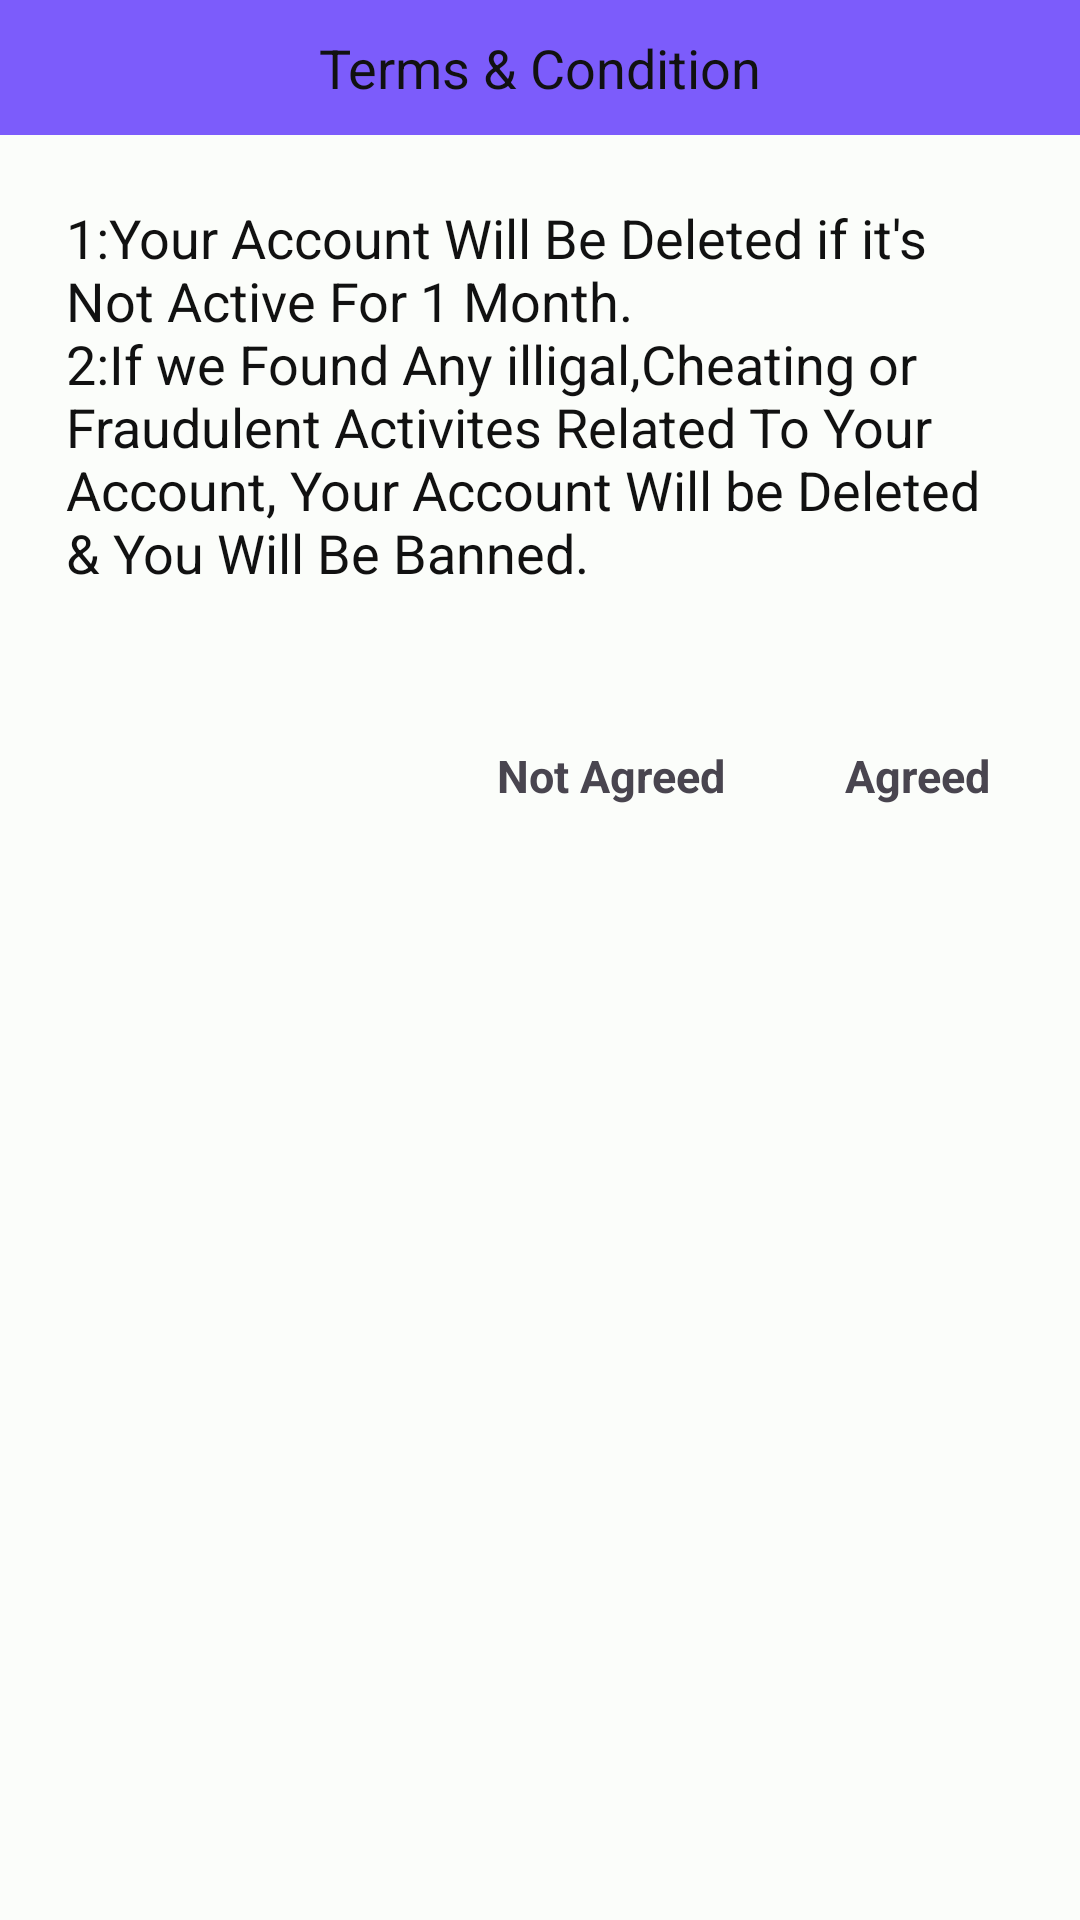

Here is an Android app screen rendered from its layout file. Give the layout XML and the strings, colors and styles it references.
<!-- AndroidManifest.xml: application theme AppTheme -->
<!-- res/layout/activity_term__condition.xml -->
<?xml version="1.0" encoding="utf-8"?>
<LinearLayout
    xmlns:android="http://schemas.android.com/apk/res/android"
    android:orientation="vertical"
    android:layout_width="match_parent"
    android:layout_height="wrap_content">

    <TextView
        android:layout_width="match_parent"
        android:layout_height="45dp"
        android:text="Terms &amp; Condition"
        android:layout_gravity="center"
        android:gravity="center"
        android:textColor="#111111"
        android:background="#7C5CFB"
        android:textSize="18dp"

        />

    <TextView
        android:id="@+id/edittext"
        android:layout_width="match_parent"
        android:layout_height="wrap_content"
        android:layout_margin="20dp"
        android:textSize="18sp"
        android:textColor="#111111"
        android:padding="2dp"
        android:text="@string/term_condition"
        android:tooltipText="@string/term_condition"
        />

    <LinearLayout
        android:layout_width="wrap_content"
        android:layout_height="wrap_content"
        android:orientation="horizontal"
        android:layout_gravity="end"
        android:gravity="end"
        android:layout_marginTop="20dp"
        >
        <TextView
            android:id="@+id/cancel"
            android:layout_width="wrap_content"
            android:layout_height="wrap_content"
            android:text="Not Agreed"
            android:textSize="15dp"
            android:padding="10dp"
            android:layout_marginRight="20dp"
            android:textStyle="bold"
            />
        <TextView
            android:id="@+id/save"
            android:layout_width="wrap_content"
            android:layout_height="wrap_content"
            android:padding="10dp"
            android:textSize="15dp"
            android:textStyle="bold"
            android:text="@string/agreed"
            android:layout_marginRight="20dp"
            />
        <ProgressBar
            android:id="@+id/referProgress"
            android:layout_width="wrap_content"
            android:layout_height="wrap_content"
            android:layout_marginRight="20dp"
            android:visibility="gone"
            />
    </LinearLayout>


</LinearLayout>
<!-- resources referenced by this layout -->
<resources>
  <string name="agreed">Agreed</string>
  <string name="term_condition">1:Your Account Will Be Deleted if it\'s Not Active For 1 Month.\n2:If we Found Any illigal,Cheating or Fraudulent Activites Related To Your Account,
      Your Account Will be Deleted &amp; You Will Be Banned.</string>
  <color name="md_theme_light_primary">#006B58</color>
  <color name="md_theme_light_onPrimary">#FFFFFF</color>
  <color name="md_theme_light_primaryContainer">#7BF8D8</color>
  <color name="md_theme_light_onPrimaryContainer">#002019</color>
  <color name="md_theme_light_secondary">#4B635B</color>
  <color name="md_theme_light_onSecondary">#FFFFFF</color>
  <color name="md_theme_light_secondaryContainer">#CDE9DE</color>
  <color name="md_theme_light_onSecondaryContainer">#07201A</color>
  <color name="md_theme_light_tertiary">#426277</color>
  <color name="md_theme_light_onTertiary">#FFFFFF</color>
  <color name="md_theme_light_tertiaryContainer">#C6E7FF</color>
  <color name="md_theme_light_onTertiaryContainer">#001E2D</color>
  <color name="md_theme_light_error">#BA1A1A</color>
  <color name="md_theme_light_errorContainer">#FFDAD6</color>
  <color name="md_theme_light_onError">#FFFFFF</color>
  <color name="md_theme_light_onErrorContainer">#410002</color>
  <color name="md_theme_light_background">#FBFDFA</color>
  <color name="md_theme_light_onBackground">#191C1B</color>
  <color name="md_theme_light_surface">#FBFDFA</color>
  <color name="md_theme_light_onSurface">#191C1B</color>
  <color name="md_theme_light_surfaceVariant">#DBE5E0</color>
  <color name="md_theme_light_onSurfaceVariant">#3F4945</color>
  <color name="md_theme_light_outline">#6F7975</color>
  <color name="md_theme_light_inverseOnSurface">#EFF1EE</color>
  <color name="md_theme_light_inverseSurface">#2E3130</color>
  <color name="md_theme_light_inversePrimary">#5DDBBC</color>
</resources>
